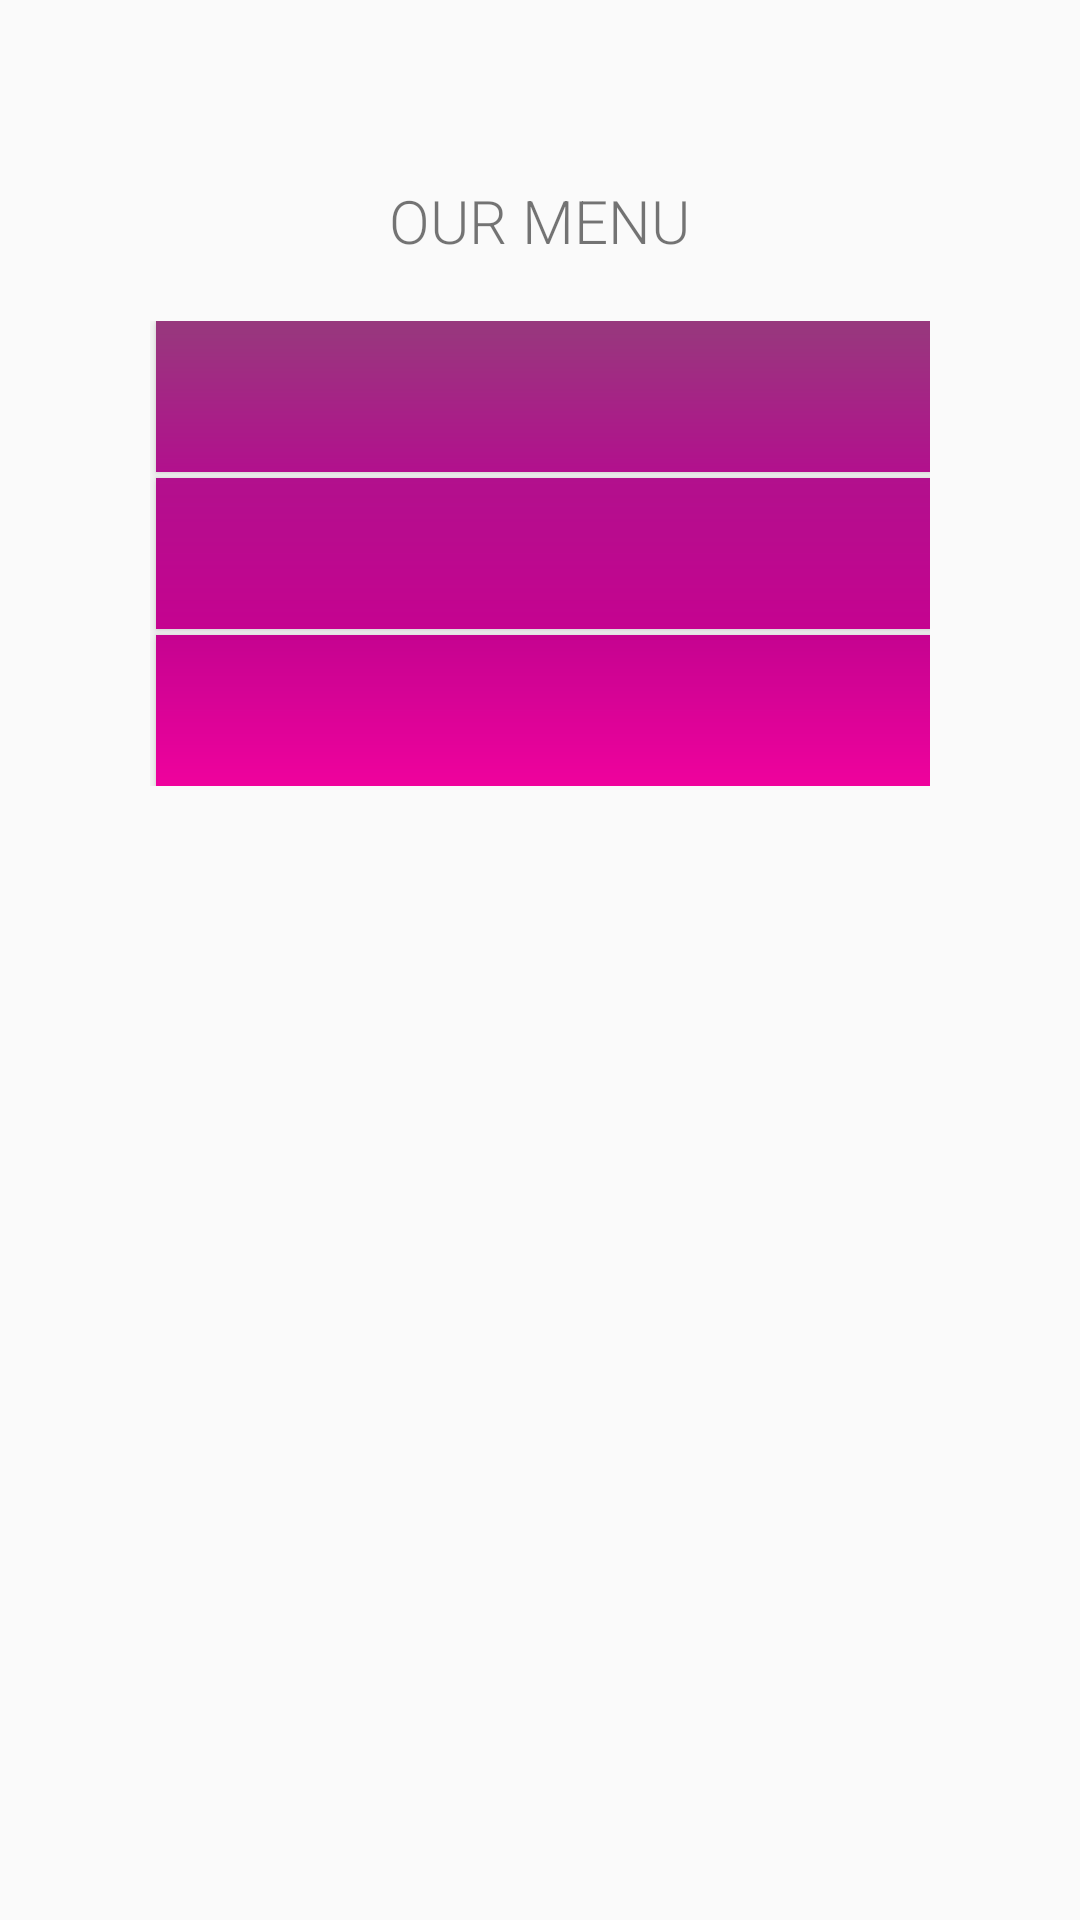

Layout XML and referenced resources for this Android screen:
<!-- AndroidManifest.xml: application theme AppTheme -->
<!-- res/layout/activity_menu.xml -->
<?xml version="1.0" encoding="utf-8"?>
<LinearLayout
        xmlns:android="http://schemas.android.com/apk/res/android"
        xmlns:tools="http://schemas.android.com/tools"
        xmlns:app="http://schemas.android.com/apk/res-auto"
        android:layout_width="match_parent"
        android:layout_height="match_parent"
        android:orientation="vertical"
        tools:context=".MenuActivity">


    <ImageView
            android:layout_width="241dp"
            android:layout_height="wrap_content"
            android:scaleType = "centerInside"
            android:src = "@drawable/title"
            android:layout_gravity = "center_horizontal"
            android:layout_marginTop="50dp"
    />

    <TextView
            android:layout_width="wrap_content"
            android:layout_height="wrap_content"
            android:fontFamily="sans-serif-light"
            android:text="@string/our_menu"
            android:textAllCaps="true"
            android:layout_gravity="center_horizontal"
            android:textSize="20sp"
            android:layout_marginTop="10dp"
    />

    <GridLayout
            android:layout_width="match_parent"
            android:layout_height="wrap_content"
            android:columnCount="2"
            android:layout_marginTop="20dp"
            android:paddingHorizontal="50dp">

        <Button
                android:textColor="@color/dusty_white"
                android:text="@string/cold_drinks"
                android:background="@drawable/first_gradient"
                android:paddingHorizontal="20dp"
                android:layout_marginLeft="2dp"
                android:layout_gravity="fill_horizontal"
                android:layout_columnWeight="1"
                android:textSize="15sp"
                android:paddingVertical="15dp"
                android:id="@+id/btnColdDrinks"
        />
        <Button
                android:textColor="@color/dusty_white"
                android:text="@string/hot_drinks"
                android:background="@drawable/first_gradient"
                android:paddingHorizontal="20dp"
                android:layout_marginLeft="2dp"
                android:layout_gravity="fill_horizontal"
                android:layout_columnWeight="1"
                android:textSize="15sp"
                android:paddingVertical="15dp"
                android:id="@+id/btnHotDrinks"
        />

        <Button
                android:textColor="@color/dusty_white"
                android:text="@string/sweets"
                android:background="@drawable/second_grandient"
                android:paddingHorizontal="20dp"
                android:layout_marginLeft="2dp"
                android:layout_gravity="fill_horizontal"
                android:layout_columnWeight="1"
                android:layout_marginTop="2dp"
                android:textSize="15sp"
                android:paddingVertical="15dp"
                android:id="@+id/btnSweets"
                />
        <Button
                android:textColor="@color/dusty_white"
                android:text="@string/salties"
                android:background="@drawable/second_grandient"
                android:paddingHorizontal="20dp"
                android:layout_marginLeft="2dp"
                android:layout_gravity="fill_horizontal"
                android:layout_columnWeight="1"
                android:layout_marginTop="2dp"
                android:textSize="15sp"
                android:paddingVertical="15dp"
                android:id="@+id/btnSalties"
        />

        <Button
                android:textColor="@color/dusty_white"
                android:text="@string/combos"
                android:background="@drawable/third_gradient"
                android:paddingHorizontal="20dp"
                android:layout_marginLeft="2dp"
                android:layout_gravity="fill_horizontal"
                android:layout_columnWeight="1"
                android:layout_marginTop="2dp"
                android:textSize="15sp"
                android:paddingVertical="15dp"
                android:id="@+id/btnCombos"
        />
        <Button
                android:textColor="@color/dusty_white"
                android:text="@string/customizable"
                android:background="@drawable/third_gradient"
                android:paddingHorizontal="20dp"
                android:layout_marginLeft="2dp"
                android:layout_gravity="fill_horizontal"
                android:layout_columnWeight="1"
                android:layout_marginTop="2dp"
                android:textSize="15sp"
                android:paddingVertical="15dp"
                android:id="@+id/btnCustomized"
        />



    </GridLayout>

</LinearLayout>
<!-- resources referenced by this layout -->
<resources>
  <color name="dusty_white">#ebebeb</color>
  <!-- drawable first_gradient (drawable) -->
  <?xml version="1.0" encoding="utf-8"?>
  <shape xmlns:android="http://schemas.android.com/apk/res/android">
      <gradient
              android:type="linear"
              android:angle="270"
              android:startColor="@color/very_purple"
              android:endColor="@color/less_purple"
      />
  
  </shape>
  <!-- drawable second_grandient (drawable) -->
  <?xml version="1.0" encoding="utf-8"?>
  <shape xmlns:android="http://schemas.android.com/apk/res/android">
      <gradient
              android:type="linear"
              android:angle="270"
              android:startColor="@color/less_purple"
              android:endColor="@color/pinky"
      />
  
  </shape>
  <!-- drawable third_gradient (drawable) -->
  <?xml version="1.0" encoding="utf-8"?>
  <shape xmlns:android="http://schemas.android.com/apk/res/android">
      <gradient
              android:type="linear"
              android:angle="270"
              android:startColor="@color/pinky"
              android:endColor="@color/last_pink"
      />
  
  </shape>
  <string name="cold_drinks">Could Drinks</string>
  <string name="combos">Combos</string>
  <string name="customizable">Custom</string>
  <string name="hot_drinks">Hot drinks</string>
  <string name="our_menu">Our menu</string>
  <string name="salties">Salties</string>
  <string name="sweets">Sweets</string>
  <style name="AppTheme" parent="Theme.AppCompat.Light.DarkActionBar">
          
          <item name="colorPrimary">@color/very_purple</item>
          <item name="colorPrimaryDark">@color/purple_gray</item>
  
          <item name="colorAccent">@color/pinky</item>
      </style>
  <color name="very_purple">#97397d</color>
  <color name="less_purple">#b2108d</color>
  <color name="pinky">#c50390</color>
  <color name="last_pink">#ef029d</color>
  <color name="purple_gray">#644b5e</color>
</resources>
